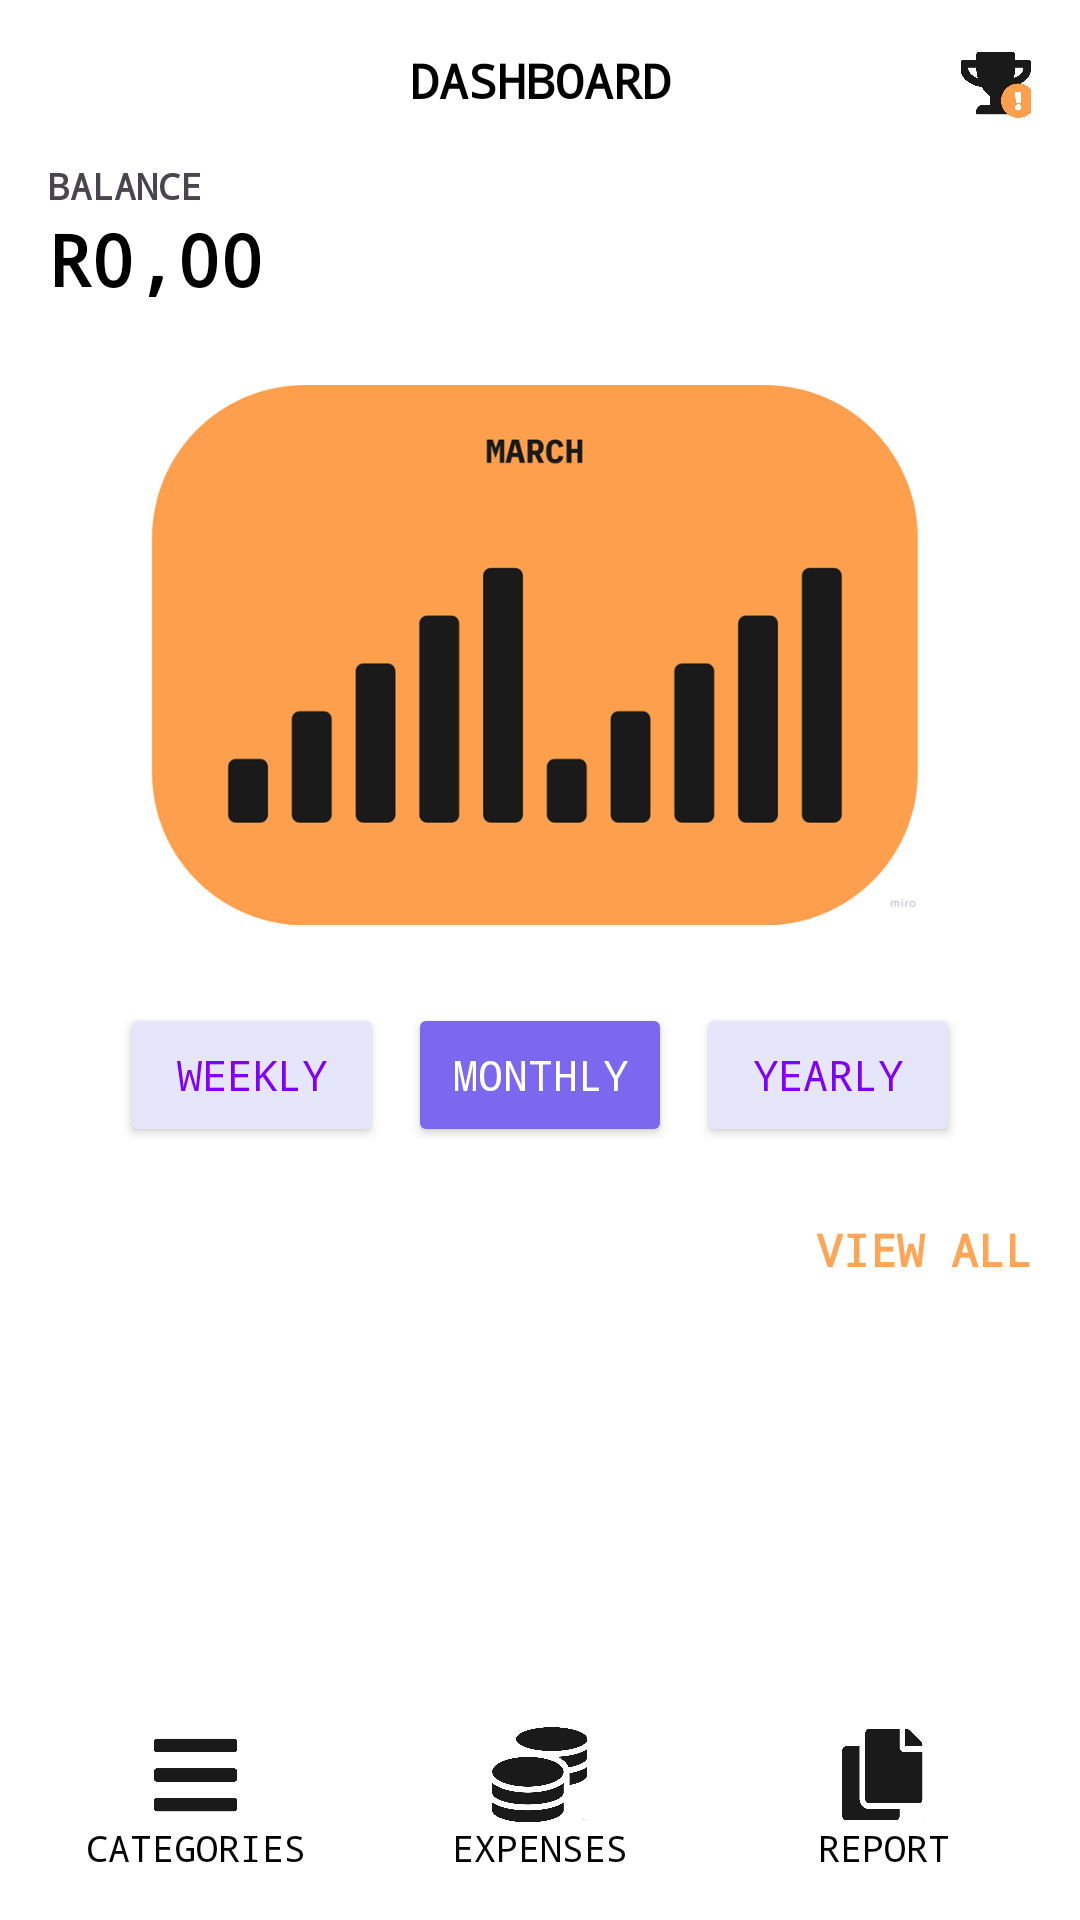

The Android layout XML behind this screen, and the referenced resources:
<!-- AndroidManifest.xml: application theme Theme.FlashApp -->
<!-- res/layout/activity_dashboard.xml -->
<?xml version="1.0" encoding="utf-8"?>
<androidx.constraintlayout.widget.ConstraintLayout
    xmlns:android="http://schemas.android.com/apk/res/android"
    xmlns:app="http://schemas.android.com/apk/res-auto"
    xmlns:tools="http://schemas.android.com/tools"
    android:id="@+id/main"
    android:layout_width="match_parent"
    android:layout_height="match_parent"
    android:background="#FFFFFF"
    tools:context=".DashboardActivity">

    

    <ImageView
        android:id="@+id/trophyIcon"
        android:layout_width="24dp"
        android:layout_height="24dp"
        android:layout_margin="16dp"
        android:src="@drawable/ic_trophy"
        android:contentDescription="@string/ic_trophy"
        app:layout_constraintEnd_toEndOf="parent"
        app:layout_constraintTop_toTopOf="parent" />

    
    <TextView
        android:id="@+id/dashboardTitle"
        android:layout_width="wrap_content"
        android:layout_height="wrap_content"
        android:fontFamily="monospace"
        android:text="DASHBOARD"
        android:textColor="#000000"
        android:textSize="16sp"
        android:textStyle="bold"
        app:layout_constraintEnd_toEndOf="parent"
        app:layout_constraintStart_toStartOf="parent"
        app:layout_constraintTop_toTopOf="@+id/trophyIcon" />

    
    <TextView
        android:id="@+id/balanceLabel"
        android:layout_width="wrap_content"
        android:layout_height="wrap_content"
        android:text="BALANCE"
        android:textStyle="bold"
        android:textSize="12sp"
        android:fontFamily="monospace"
        android:layout_marginTop="16dp"
        android:layout_marginStart="16dp"
        app:layout_constraintTop_toBottomOf="@id/dashboardTitle"
        app:layout_constraintStart_toStartOf="parent" />

    <TextView
        android:id="@+id/balanceAmount"
        android:layout_width="wrap_content"
        android:layout_height="wrap_content"
        android:text="R0,00"
        android:textSize="24sp"
        android:textStyle="bold"
        android:textColor="#000000"
        android:fontFamily="monospace"
        android:layout_marginStart="16dp"
        app:layout_constraintTop_toBottomOf="@id/balanceLabel"
        app:layout_constraintStart_toStartOf="parent" />

    
    <LinearLayout
        android:id="@+id/graphContainer"
        android:layout_width="0dp"
        android:layout_height="200dp"
        android:orientation="vertical"
        android:gravity="center"
        android:padding="8dp"
        android:layout_marginTop="16dp"
        app:layout_constraintTop_toBottomOf="@id/balanceAmount"
        app:layout_constraintStart_toStartOf="parent"
        app:layout_constraintEnd_toEndOf="parent"
        android:layout_marginHorizontal="16dp">

        <ImageView
            android:layout_width="match_parent"
            android:layout_height="match_parent"
            android:src="@drawable/ic_graph_placeholder"
            android:scaleType="centerInside"
            android:contentDescription="@string/ic_graph_placeholder" />
    </LinearLayout>

    
    <LinearLayout
        android:id="@+id/filterButtons"
        android:layout_width="0dp"
        android:layout_height="wrap_content"
        android:orientation="horizontal"
        android:gravity="center"
        android:layout_marginTop="16dp"
        android:layout_marginHorizontal="16dp"
        app:layout_constraintTop_toBottomOf="@id/graphContainer"
        app:layout_constraintStart_toStartOf="parent"
        app:layout_constraintEnd_toEndOf="parent">

        <Button
            android:layout_width="wrap_content"
            android:layout_height="wrap_content"
            android:text="WEEKLY"
            android:textColor="#7F00FF"
            android:backgroundTint="#E6E6FA"
            android:fontFamily="monospace" />

        <Button
            android:layout_width="wrap_content"
            android:layout_height="wrap_content"
            android:text="MONTHLY"
            android:textColor="#FFFFFF"
            android:backgroundTint="#7B68EE"
            android:layout_marginStart="8dp"
            android:layout_marginEnd="8dp"
            android:fontFamily="monospace" />

        <Button
            android:layout_width="wrap_content"
            android:layout_height="wrap_content"
            android:text="YEARLY"
            android:textColor="#7F00FF"
            android:backgroundTint="#E6E6FA"
            android:fontFamily="monospace" />
    </LinearLayout>

    <Spinner
        android:id="@+id/filterSpinner"
        android:layout_width="120dp"
        android:layout_height="wrap_content"
        android:layout_marginStart="16dp"
        android:background="@drawable/spinner_background"
        android:popupBackground="#FFFFFF"
        android:textAlignment="center"
        app:layout_constraintStart_toStartOf="parent"
        app:layout_constraintTop_toTopOf="@+id/viewAllText" />

    

    <TextView
        android:id="@+id/viewAllText"
        android:layout_width="wrap_content"
        android:layout_height="wrap_content"
        android:layout_marginTop="16dp"
        android:layout_marginEnd="16dp"
        android:fontFamily="monospace"
        android:paddingTop="8dp"
        android:text="VIEW ALL"
        android:textColor="#FFA556"
        android:textSize="15sp"
        android:textStyle="bold"
        app:layout_constraintEnd_toEndOf="parent"
        app:layout_constraintTop_toBottomOf="@+id/filterButtons" />

    <androidx.recyclerview.widget.RecyclerView
        android:id="@+id/recyclerView"
        android:layout_width="0dp"
        android:layout_height="0dp"
        android:layout_marginTop="12dp"
        android:layout_marginBottom="8dp"
        android:clipToPadding="false"
        app:layout_constraintBottom_toTopOf="@id/bottomNav"
        app:layout_constraintEnd_toEndOf="parent"
        app:layout_constraintStart_toStartOf="parent"
        app:layout_constraintTop_toBottomOf="@+id/filterSpinner" />

    
    <LinearLayout
        android:id="@+id/bottomNav"
        android:layout_width="0dp"
        android:layout_height="wrap_content"
        android:orientation="horizontal"
        android:weightSum="3"
        android:gravity="center"
        android:padding="8dp"
        android:layout_marginBottom="8dp"
        app:layout_constraintBottom_toBottomOf="parent"
        app:layout_constraintStart_toStartOf="parent"
        app:layout_constraintEnd_toEndOf="parent">

        <LinearLayout
            android:id="@+id/categoriesLayout"
            android:layout_width="0dp"
            android:layout_height="wrap_content"
            android:layout_weight="1"
            android:orientation="vertical"
            android:gravity="center"
            android:clickable="true"
            android:focusable="true">

            <ImageView
                android:layout_width="32dp"
                android:layout_height="32dp"
                android:src="@drawable/ic_list"
                android:contentDescription="@string/ic_list" />
            <TextView
                android:layout_width="wrap_content"
                android:layout_height="wrap_content"
                android:text="CATEGORIES"
                android:textColor="#000000"
                android:textSize="12sp"
                android:fontFamily="monospace" />
        </LinearLayout>

        <LinearLayout
            android:id="@+id/expenseLayout"
            android:layout_width="0dp"
            android:layout_height="wrap_content"
            android:layout_weight="1"
            android:orientation="vertical"
            android:gravity="center"
            android:clickable="true"
            android:focusable="true">

            <ImageView
                android:layout_width="32dp"
                android:layout_height="32dp"
                android:src="@drawable/ic_coins"
                android:contentDescription="@string/ic_coins" />
            <TextView
                android:layout_width="wrap_content"
                android:layout_height="wrap_content"
                android:text="EXPENSES"
                android:textColor="#000000"
                android:textSize="12sp"
                android:fontFamily="monospace" />
        </LinearLayout>

        <LinearLayout
            android:id="@+id/CategorylistLayout"
            android:layout_width="0dp"
            android:layout_height="wrap_content"
            android:layout_weight="1"
            android:orientation="vertical"
            android:gravity="center">

            <ImageView
                android:layout_width="32dp"
                android:layout_height="32dp"
                android:src="@drawable/ic_report"
                android:contentDescription="@string/ic_report" />
            <TextView
                android:layout_width="wrap_content"
                android:layout_height="wrap_content"
                android:text="REPORT"
                android:textColor="#000000"
                android:textSize="12sp"
                android:fontFamily="monospace" />
        </LinearLayout>
    </LinearLayout>
</androidx.constraintlayout.widget.ConstraintLayout>
<!-- resources referenced by this layout -->
<resources>
  <!-- drawable ic_coins: png bitmap (drawable, 27770 bytes) -->
  <!-- drawable ic_graph_placeholder: png bitmap (drawable, 32364 bytes) -->
  <!-- drawable ic_list: png bitmap (drawable, 10699 bytes) -->
  <!-- drawable ic_report: png bitmap (drawable, 14881 bytes) -->
  <!-- drawable ic_trophy: png bitmap (drawable, 35909 bytes) -->
  <!-- drawable spinner_background (drawable) -->
  <shape xmlns:android="http://schemas.android.com/apk/res/android"
      android:shape="rectangle">
      <solid android:color="#E6E6FA" />
      <corners android:radius="8dp" />
      <stroke android:width="1dp" android:color="#7B68EE"/>
  </shape>
  <string name="ic_coins">Expenses icon</string>
  <string name="ic_graph_placeholder">Graph placeholder</string>
  <string name="ic_list">Categories icon</string>
  <string name="ic_report">Report icon</string>
  <string name="ic_trophy">Trophy icon</string>
  <style name="Theme.FlashApp" parent="Base.Theme.FlashApp" />
  <style name="Base.Theme.FlashApp" parent="Theme.Material3.DayNight.NoActionBar">
          
          
      </style>
</resources>
